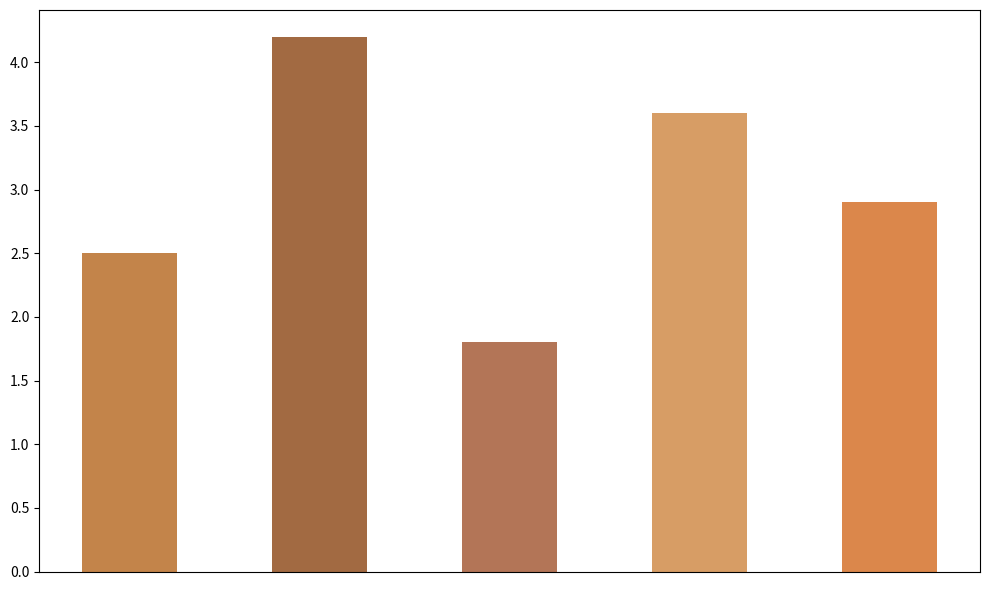

The matplotlib source for this figure:
import matplotlib.pyplot as plt
import numpy as np

tea_consumption = [2.5, 4.2, 1.8, 3.6, 2.9]

fig, ax = plt.subplots(figsize=(10, 6))
x_pos = np.arange(len(tea_consumption))
colors = ['#B5651D', '#8B4513', '#A0522D', '#CD853F', '#D2691E']
bars = ax.bar(x_pos, tea_consumption, color=colors, alpha=0.8, width=0.5)

ax.set_xticks([])

plt.tight_layout()
plt.show()
